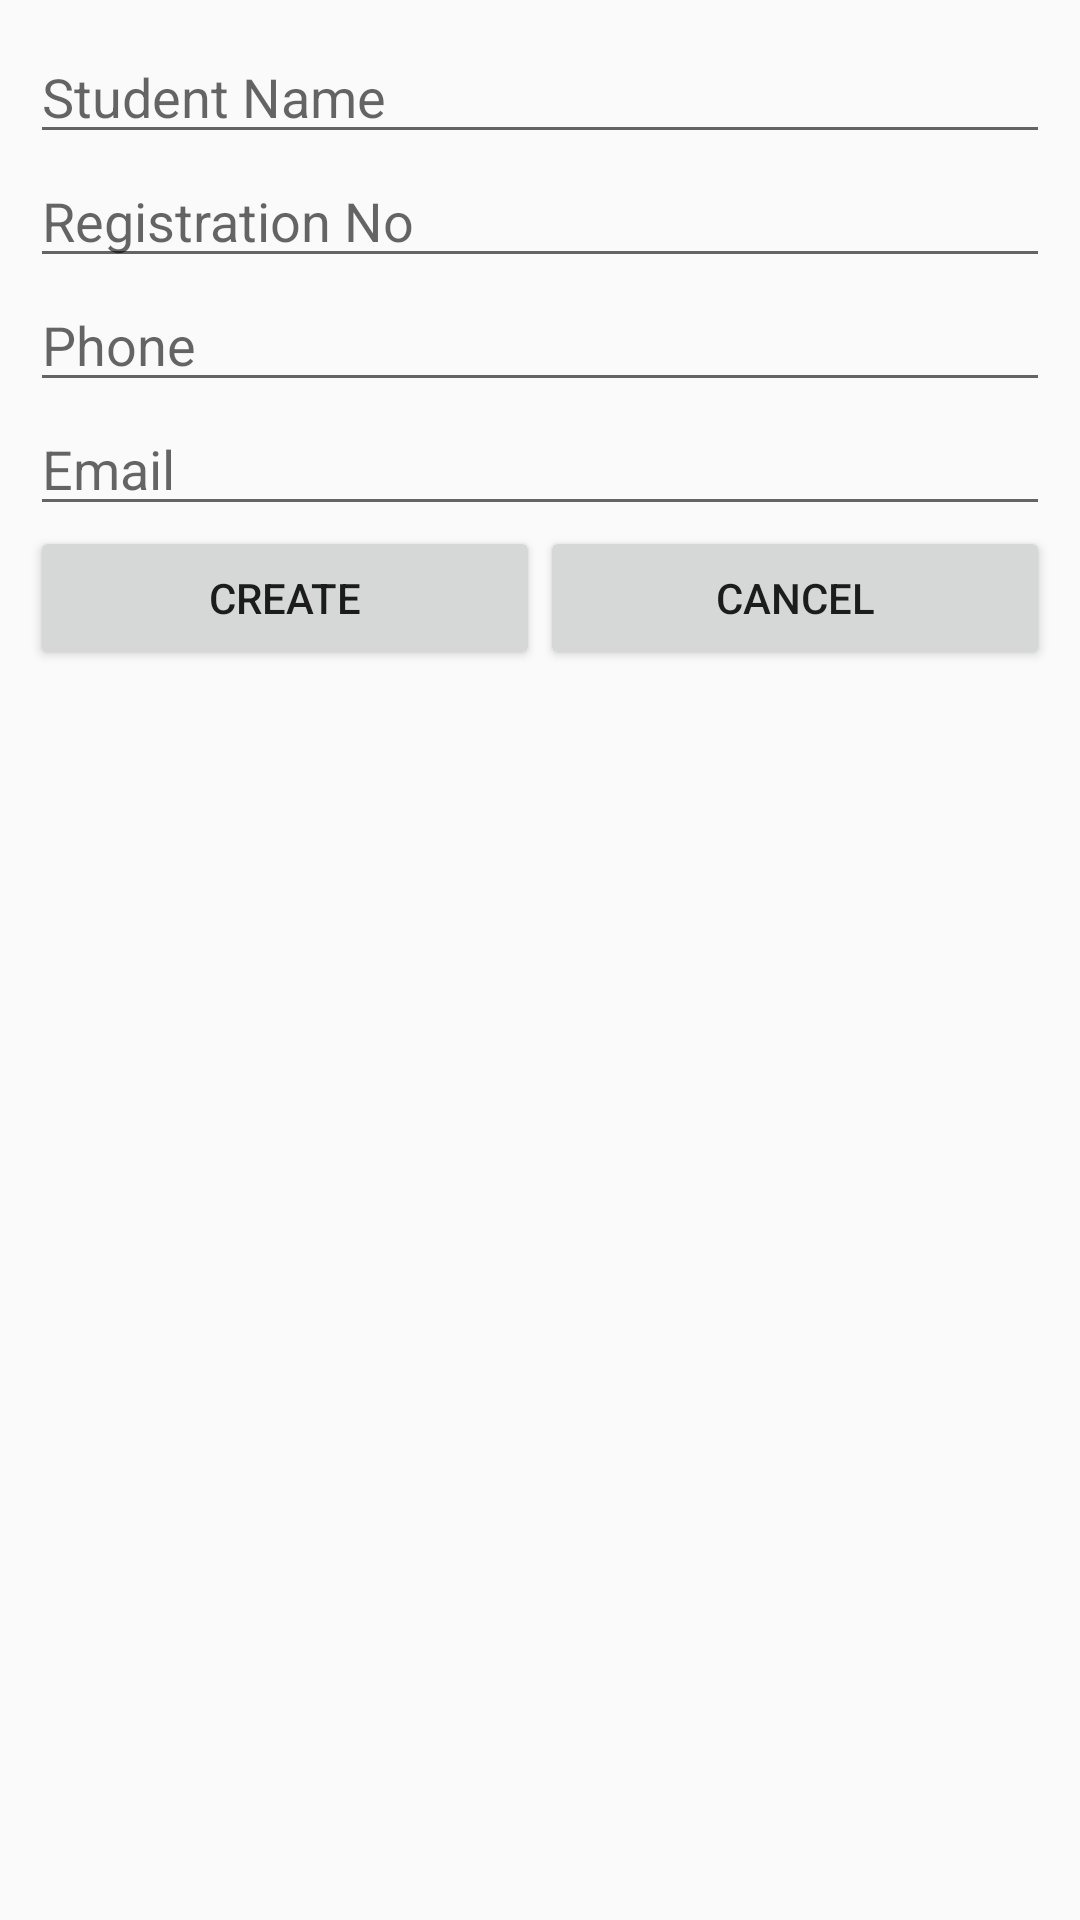

This screen was rendered from an Android layout file. Write that file and the resources it references.
<!-- AndroidManifest.xml: application theme AppTheme -->
<!-- res/layout/fragment_anggota_create_dialog.xml -->
<?xml version="1.0" encoding="utf-8"?>
<android.support.constraint.ConstraintLayout xmlns:android="http://schemas.android.com/apk/res/android"
    xmlns:tools="http://schemas.android.com/tools"
    android:layout_width="match_parent"
    android:layout_height="match_parent"
    xmlns:app="http://schemas.android.com/apk/res-auto"
    android:padding="10dp"
    tools:context=".Features.AnggotaCRUD.CreateAnggota.AnggotaCreateDialogFragment">

    <EditText
        android:id="@+id/studentNameEditText"
        android:layout_width="0dp"
        android:layout_height="wrap_content"
        app:layout_constraintLeft_toLeftOf="parent"
        app:layout_constraintRight_toRightOf="parent"
        app:layout_constraintTop_toTopOf="parent"
        android:hint="@string/student_name"
        android:inputType="textPersonName"/>

    <EditText
        android:id="@+id/registrationEditText"
        android:layout_width="0dp"
        android:layout_height="wrap_content"
        app:layout_constraintLeft_toLeftOf="parent"
        app:layout_constraintRight_toRightOf="parent"
        app:layout_constraintTop_toBottomOf="@+id/studentNameEditText"
        android:hint="@string/registration_no"
        android:inputType="number"/>

    <EditText
        android:id="@+id/phoneEditText"
        android:layout_width="0dp"
        android:layout_height="wrap_content"
        app:layout_constraintLeft_toLeftOf="parent"
        app:layout_constraintRight_toRightOf="parent"
        app:layout_constraintTop_toBottomOf="@+id/registrationEditText"
        android:hint="@string/phone"
        android:inputType="phone"/>

    <EditText
        android:id="@+id/emailEditText"
        android:layout_width="0dp"
        android:layout_height="wrap_content"
        app:layout_constraintLeft_toLeftOf="parent"
        app:layout_constraintRight_toRightOf="parent"
        app:layout_constraintTop_toBottomOf="@+id/phoneEditText"
        android:hint="@string/email"
        android:inputType="textEmailAddress"/>

    <Button
        android:id="@+id/createButton"
        android:layout_width="0dp"
        android:layout_height="wrap_content"
        app:layout_constraintTop_toBottomOf="@+id/emailEditText"
        app:layout_constraintLeft_toLeftOf="parent"
        app:layout_constraintRight_toLeftOf="@+id/cancelButton"
        android:text="@string/create_button"/>

    <Button
        android:id="@+id/cancelButton"
        android:layout_width="0dp"
        android:layout_height="wrap_content"
        app:layout_constraintTop_toBottomOf="@+id/emailEditText"
        app:layout_constraintRight_toRightOf="parent"
        app:layout_constraintLeft_toRightOf="@+id/createButton"
        android:text="@string/cancel_button"/>

</android.support.constraint.ConstraintLayout>
<!-- resources referenced by this layout -->
<resources>
  <string name="cancel_button">Cancel</string>
  <string name="create_button">Create</string>
  <string name="email">Email</string>
  <string name="phone">Phone</string>
  <string name="registration_no">Registration No</string>
  <string name="student_name">Student Name</string>
  <style name="AppTheme" parent="Theme.AppCompat.Light.DarkActionBar">
          
          <item name="colorPrimary">@color/colorPrimary</item>
          <item name="colorPrimaryDark">@color/colorPrimaryDark</item>
          <item name="colorAccent">@color/colorAccent</item>
      </style>
  <!-- not gathered from this repository: default colours our renderer supplied (Android Studio template values) -->
  <color name="colorPrimary">#FF6200EE</color>
  <color name="colorPrimaryDark">#FF3700B3</color>
  <color name="colorAccent">#FF03DAC5</color>
</resources>
